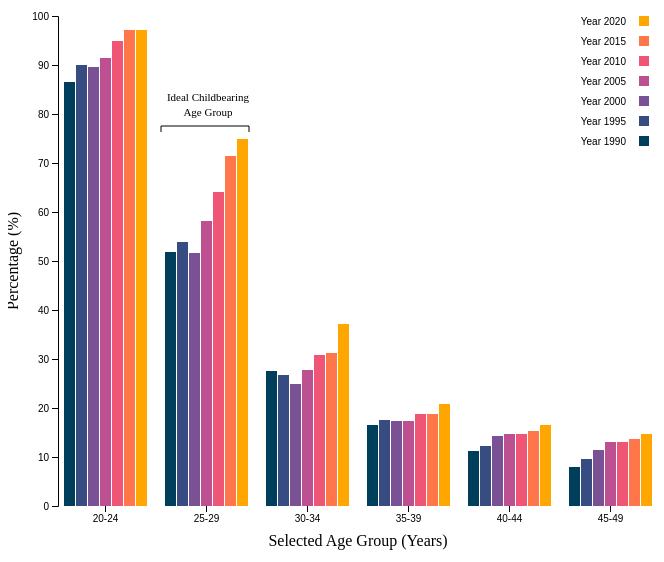
D3 v5 page, settled after 480 driven frames (8 s of simulated time); the page loaded 1 data file(s).



async function init() {
  var data = await d3.csv("data/singlehood_data.csv");

  var keys = Object.keys(data[0]).slice(1);

  var margin = {top: 20, right: 50, bottom: 50, left: 50};
  var width = 700;
  var height = 560;
  var innerWidth = width - margin.left - margin.right;
  var innerHeight = height - margin.top - margin.bottom;
  var svg = d3.select("#singlehood_graph")
    .append("svg")
    .attr("width", width)
    .attr("height", height)
  var g = svg.append("g").attr("transform", `translate(${margin.left}, ${margin.top})`);

  var x0 = d3.scaleBand()
    .rangeRound([0, innerWidth])
    .paddingInner(.1);

  var x1 = d3.scaleBand()
    .padding(.05);

  var y = d3.scaleLinear()
    .rangeRound([innerHeight, 0]);

  var z = d3.scaleOrdinal()
    .range(["#003f5c", "#374c80", "#7a5195", "#bc5090", "#ef5675", "#ff764a", "#ffa600"]);

    x0.domain(data.map(d => d["Selected Age Group"]));
    x1.domain(keys).rangeRound([0, x0.bandwidth()]);
    y.domain([0, d3.max(data, d => d3.max(keys, key=> d[key]))]).nice();

  // create a tooltip
  var Tooltip = d3.select("#singlehood_graph")
    .append("div")
    .style("opacity", 0)
    .attr("class", "tooltip")
    .style("background-color", "white")
    .style("border", "solid")
    .style("border-width", "2px")
    .style("border-radius", "5px")
    .style("padding", "5px")

  // Three function that change the tooltip when user hover / move / leave a cell
  var mouseover = function(d) {
    Tooltip
      .style("opacity", 1)
  }

  var mousemove = function(d) {
    Tooltip
      .html(d.value)
      .style("left", (d3.event.pageX+10) + "px")
      .style("top", (d3.event.pageY-50) + "px")
  }
  var mouseleave = function(d) {
    Tooltip
      .style("opacity", 0)
  }

  g.append("g")
    .selectAll("g")
    .data(data)
    .enter()
    .append("g")
    .attr("transform", d => "translate(" + x0(d["Selected Age Group"]) + ",0)")
    .selectAll("rect")
    .data(d => keys.map(key => {return {key: key, value: d[key]}}))
    .enter().append("rect")
    .attr("x", d => x1(d.key))
    .attr("y", d => y(d.value))
    .attr("width", x1.bandwidth())
    .attr("height", d => innerHeight - y(d.value))
    .attr("fill", d =>  z(d.key))
    .on("mouseover", mouseover)
    .on("mousemove", mousemove)
    .on("mouseleave", mouseleave)

  g.append("g")
    .attr("class", "axis-bottom")
    .attr("transform", "translate(0," + innerHeight + ")")
    .call(d3.axisBottom(x0));

  g.append("g")
    .attr("class", "axis-left")
    .call(d3.axisLeft(y).ticks(null, "s"))
    .append("text")
    .attr("x", 10)
    .attr("y", y(y.ticks().pop()) + 10)
    .attr("dy", "0.32em")
    .attr("fill", "#000")
    .style("transform", "rotate(-90deg)")
    .attr("font-weight", "bold")
    .attr("text-anchor", "end")

  var legend = g.append("g")
     .attr("font-family", "sans-serif")
     .attr("font-size", 10)
     .attr("text-anchor", "end")
     .selectAll("g")
     .data(keys.slice().reverse())
     .enter().append("g")
     .attr("transform", (d, i) => "translate(0," + i * 20 + ")");

  legend.append("rect")
    .attr("x", innerWidth - 19)
    .attr("width", 10)
    .attr("height", 10)
    .attr("fill", z);

  legend.append("text")
    .attr("x", innerWidth - 32)
    .attr("y", 6)
    .attr("dy", "0.32em")
    .text(d => d);

  //Add x and y axis labels
  svg.append("text")
    .attr("x", -265)
    .attr("y", 10)
    .attr("transform", "rotate(-90)")
    .attr("text-anchor", "middle")
    .text("Percentage (%)");

  svg.append("text")
    .attr("x", 350)
    .attr("y", 550)
    .attr("text-anchor", "middle")
    .text("Selected Age Group (Years)");

  // Child bearing years annotation
  svg.append("line")
    .attr("x1", 153)
    .attr("y1", 130)
    .attr("x2", 241)
    .attr("y2", 130)
    .attr("stroke-width", 1)
    .attr("stroke", "black");

  svg.append("line")
    .attr("x1", 153)
    .attr("y1", 130)
    .attr("x2", 153)
    .attr("y2", 136)
    .attr("stroke-width", 1)
    .attr("stroke", "black");

  svg.append("line")
    .attr("x1", 241)
    .attr("y1", 130)
    .attr("x2", 241)
    .attr("y2", 136)
    .attr("stroke-width", 1)
    .attr("stroke", "black");

  svg.append("text")
    .attr("x", 200)
    .attr("y", 105)
    .attr("text-anchor", "middle")
    .attr("font-size","11px")
    .html("Ideal Childbearing");

  svg.append("text")
    .attr("x", 200)
    .attr("y", 120)
    .attr("text-anchor", "middle")
    .attr("font-size","11px")
    .html("Age Group");
}

init()



### data: data/singlehood_data.csv
?Selected Age Group, Year 1990, Year 1995, Year 2000, Year 2005, Year 2010, Year 2015, Year 2020
20-24, 86.5, 90.1, 89.6, 91.5, 94.8, 97.2, 97.2
25-29, 51.8, 53.8, 51.7, 58.1, 64, 71.4, 75
30-34, 27.6, 26.7, 24.9, 27.7, 30.8, 31.2, 37.1
35-39, 16.5, 17.5, 17.4, 17.3, 18.7, 18.7, 20.9
40-44, 11.2, 12.3, 14.2, 14.7, 14.7, 15.3, 16.6
45-49, 7.9, 9.5, 11.5, 13.1, 13, 13.7, 14.7